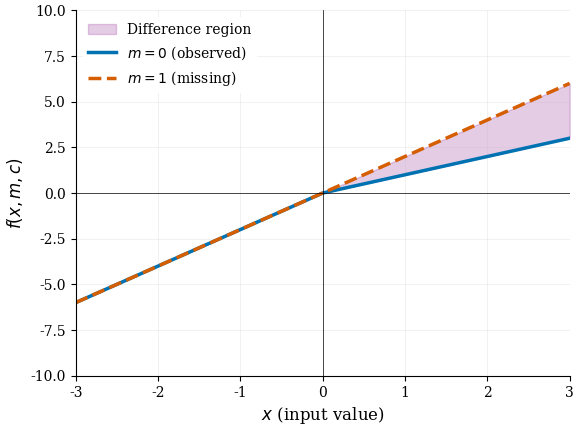

This chart was generated by the following Python code:
"""
Generate single panel plot for Run 7 showing m-effect
For GECCO paper
"""

import numpy as np
import matplotlib.pyplot as plt
from matplotlib import rcParams

# =============================================================================
# PUBLICATION-QUALITY SETTINGS
# =============================================================================

rcParams['font.family'] = 'serif'
rcParams['font.size'] = 11
rcParams['axes.labelsize'] = 12
rcParams['axes.titlesize'] = 12
rcParams['legend.fontsize'] = 10
rcParams['xtick.labelsize'] = 10
rcParams['ytick.labelsize'] = 10
rcParams['axes.linewidth'] = 0.8
rcParams['grid.linewidth'] = 0.5
rcParams['lines.linewidth'] = 2.0
rcParams['figure.dpi'] = 150
rcParams['savefig.dpi'] = 300
rcParams['savefig.bbox'] = 'tight'
rcParams['savefig.pad_inches'] = 0.05

# Colors
COLOR_M0 = '#0072B2'   # Blue - observed
COLOR_M1 = '#D55E00'   # Orange - missing


# =============================================================================
# ACTIVATION FUNCTION
# =============================================================================

def f_run7(x, m, c):
    """
    Run 7: f(x, m, c) = min(x * m, x) + x

    When m=0 (observed): min(0, x) + x = x (for x>0), 2x (for x<0)
    When m=1 (missing):  min(x, x) + x = 2x
    """
    return np.minimum(x * m, x) + x


# =============================================================================
# PLOTTING
# =============================================================================

def plot_run7_single():
    """
    Single panel showing m-effect for Run 7
    """
    fig, ax = plt.subplots(figsize=(6, 4.5))

    x = np.linspace(-3, 3, 400)
    m0 = np.zeros_like(x)
    m1 = np.ones_like(x)
    c1 = np.ones_like(x)

    # Compute
    y_m0 = np.clip(f_run7(x, m0, c1), -10, 10)
    y_m1 = np.clip(f_run7(x, m1, c1), -10, 10)

    # Plot
    ax.fill_between(x, y_m0, y_m1, alpha=0.2, color='purple',
                    label='Difference region')
    ax.plot(x, y_m0, color=COLOR_M0, linewidth=2.5, label=r'$m=0$ (observed)')
    ax.plot(x, y_m1, color=COLOR_M1, linewidth=2.5, linestyle='--',
            label=r'$m=1$ (missing)')

    ax.set_xlabel(r'$x$ (input value)')
    ax.set_ylabel(r'$f(x, m, c)$')
    ax.set_xlim(-3, 3)
    ax.set_ylim(-10, 10)
    ax.axhline(y=0, color='black', linewidth=0.5)
    ax.axvline(x=0, color='black', linewidth=0.5)
    ax.grid(True, alpha=0.3, linewidth=0.4)
    ax.legend(loc='upper left', framealpha=0.95, edgecolor='none')
    ax.spines['top'].set_visible(False)
    ax.spines['right'].set_visible(False)

    plt.tight_layout()
    plt.savefig('run7_m_effect_single.pdf')
    plt.savefig('run7_m_effect_single.png', dpi=300)
    print("Saved: run7_m_effect_single.pdf/png")
    plt.close()


# =============================================================================
# MAIN
# =============================================================================

if __name__ == '__main__':
    plot_run7_single()
    print("Done!")
